Labelled photos from "plantvillage", an image-classification folder in SnaetWarre/Research_Project_Rust_Semi-Supervised_Learning. The possible labels are: apple apple scab, apple black rot, apple cedar apple rust, cherry including sour healthy, corn (maize) cercospora leaf spot gray leaf spot, corn maize northern leaf blight, grape healthy, peach healthy, pepper bell bacterial spot, potato healthy, raspberry healthy, strawberry healthy, tomato leaf mold, tomato mosaic virus.

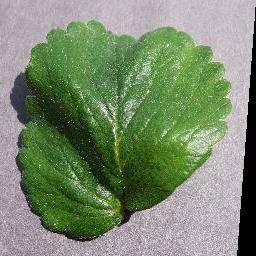
Label: strawberry healthy

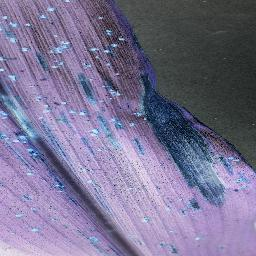
Label: corn (maize) cercospora leaf spot gray leaf spot

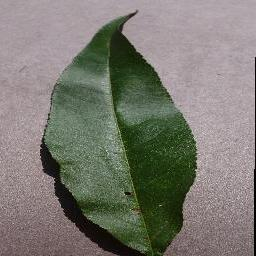
Label: peach healthy

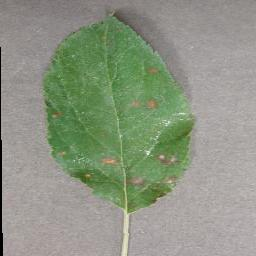
Label: apple cedar apple rust

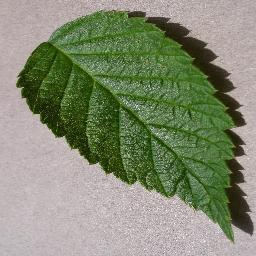
Label: raspberry healthy

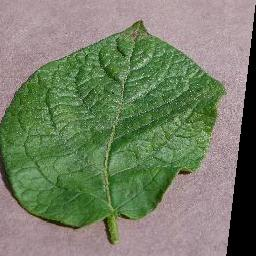
Label: potato healthy
